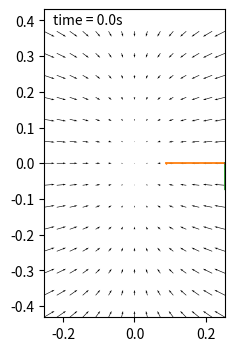
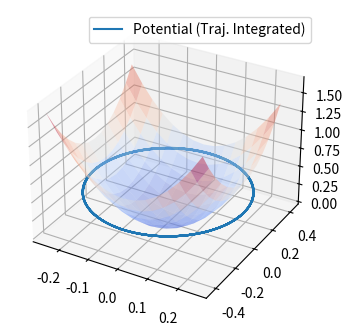

Python code for these plots, in order:
#!/usr/bin/env python3
# Copyright (c) 2025, qleonardolp
#
# Licensed under the Apache License, Version 2.0 (the "License");
# you may not use this file except in compliance with the License.
# You may obtain a copy of the License at
#
#     http://www.apache.org/licenses/LICENSE-2.0
#
# Unless required by applicable law or agreed to in writing, software
# distributed under the License is distributed on an "AS IS" BASIS,
# WITHOUT WARRANTIES OR CONDITIONS OF ANY KIND, either express or implied.
# See the License for the specific language governing permissions and
# limitations under the License.

import math

from matplotlib import cm

import matplotlib.animation as animation

import matplotlib.pyplot as plt

import numpy as np

# System params
Md = 4.5
Kd = 13.0
Dd = 2 * 0.001 * math.sqrt(Kd * Md)
wn = math.sqrt(Kd/Md)
A = np.array([[0, 1], [-Kd/Md, -Dd/Md]])

# Simulation params
duration = 2 * math.pi / wn  # how many seconds to simulate
duration = 23.0
dt = 0.001
time = np.arange(0.0, duration, dt)
y = np.empty((len(time), 2))  # State time vector

# Initial state
e_0 = 0.254
de_0 = 0.0


def F(t, state):
    return A @ state


y[0] = np.array([e_0, de_0])
# Forward Euler integration
for k in range(1, len(time)):
    y[k] = y[k - 1] + F(time[k - 1], y[k - 1]) * dt

hamilton = np.empty((len(time), 1))
hamilton[0] = 0.5 * (de_0*Md*de_0 + e_0*Kd*e_0)

for k in range(1, len(time)):
    dy = y[k] - y[k - 1]
    dde = dy[1] / dt
    dHe = - (Md * dde + Dd * y[k, 1])  # here only the damping is known (structurally)
    dHde = Md * y[k, 1]
    hamilton[k] = hamilton[k - 1] + (dHe * dy[0] + dHde * dy[1])

# Plot bounds
x_ub = np.max(y[:, 0])
x_lb = np.min(y[:, 0])
y_ub = np.max(y[:, 1])
y_lb = np.min(y[:, 1])

# Potential gradient field
X = np.arange(x_lb, x_ub, (x_ub - x_lb)/14)
Y = np.arange(y_lb, y_ub, (y_ub - y_lb)/14)
U, V = np.meshgrid(-Kd*X, -Md*Y)


fig = plt.figure(figsize=(5, 4))
ax = fig.add_subplot(autoscale_on=False, xlim=(x_lb, x_ub), ylim=(y_lb, y_ub))
ax.set_aspect('equal')

q = ax.quiver(X, Y, U, V, angles='xy', scale_units='width', width=0.0033)

trace, = ax.plot([], [], '--', lw=1.3, ms=0.5)
grad_line, = ax.plot([], [], '^-', lw=1.3, ms=0.7)
tang_line, = ax.plot([], [], '^-', lw=1.3, ms=0.7)
acc_line, = ax.plot([], [], '^-', lw=1.3, ms=0.7)
time_template = 'time = %.1fs'
time_text = ax.text(0.05, 0.95, '', transform=ax.transAxes)


def animate(i):
    scale = 0.1
    # Plot a line starting at the
    # phase space point, align with -grad(F)
    gradx = [y[i, 0], (1 - 0.05*Kd) * y[i, 0]]
    grady = [y[i, 1], (1 - 0.05*Md) * y[i, 1]]
    grad_line.set_data(gradx, grady)

    dy = A @ y[i]
    tangx = [y[i, 0], y[i, 0] + scale*dy[0]]
    tangy = [y[i, 1], y[i, 1] + scale*dy[1]]
    tang_line.set_data(tangx, tangy)

    if i == 0:
        ddy = 0 * dy
    else:
        ddy = (A @ y[i] - A @ y[i - 1]) / dt

    accx = [y[i, 0], y[i, 0] + scale*ddy[0]]
    accy = [y[i, 1], y[i, 1] + scale*ddy[1]]
    acc_line.set_data(accx, accy)

    history_x = y[:i, 0]
    history_y = y[:i, 1]
    trace.set_data(history_x, history_y)
    time_text.set_text(time_template % (i*dt))
    return trace, grad_line, tang_line, acc_line, time_text


ani = animation.FuncAnimation(
    fig, animate, len(y), interval=dt*1000, blit=True)


fig3d = plt.figure(figsize=(5, 4))
ax3d = fig3d.add_subplot(projection='3d')
ax3d.plot(
    y[:, 0].reshape((len(y), 1)),
    y[:, 1].reshape((len(y), 1)),
    hamilton, label='Potential (Traj. Integrated)')

Xh, Yh = np.meshgrid(X, Y)

H = Kd*Xh**2 + Md*Yh**2
ax3d.plot_surface(
    Xh, Yh, H, cmap=cm.coolwarm, edgecolor='none',
    alpha=0.4, linewidth=0, antialiased=True)

ax3d.legend()
plt.show()
